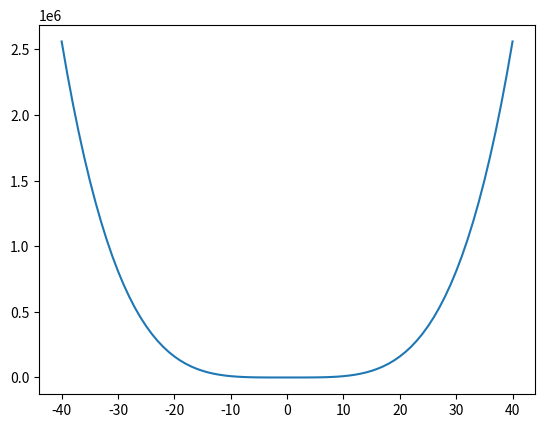

Generate this figure with matplotlib:
# -*- coding: utf-8 -*-
"""
Created on Tue Dec  6 11:44:19 2022

@author: Adeel
"""
import matplotlib.pyplot as plt
import numpy as np
def f(x):
    #y=x*(np.pi/180)
    return x**4
n=40
x=np.arange(-n,n+1,1)
seq=f(x)
plt.plot(x,seq,'-')
plt.show()
